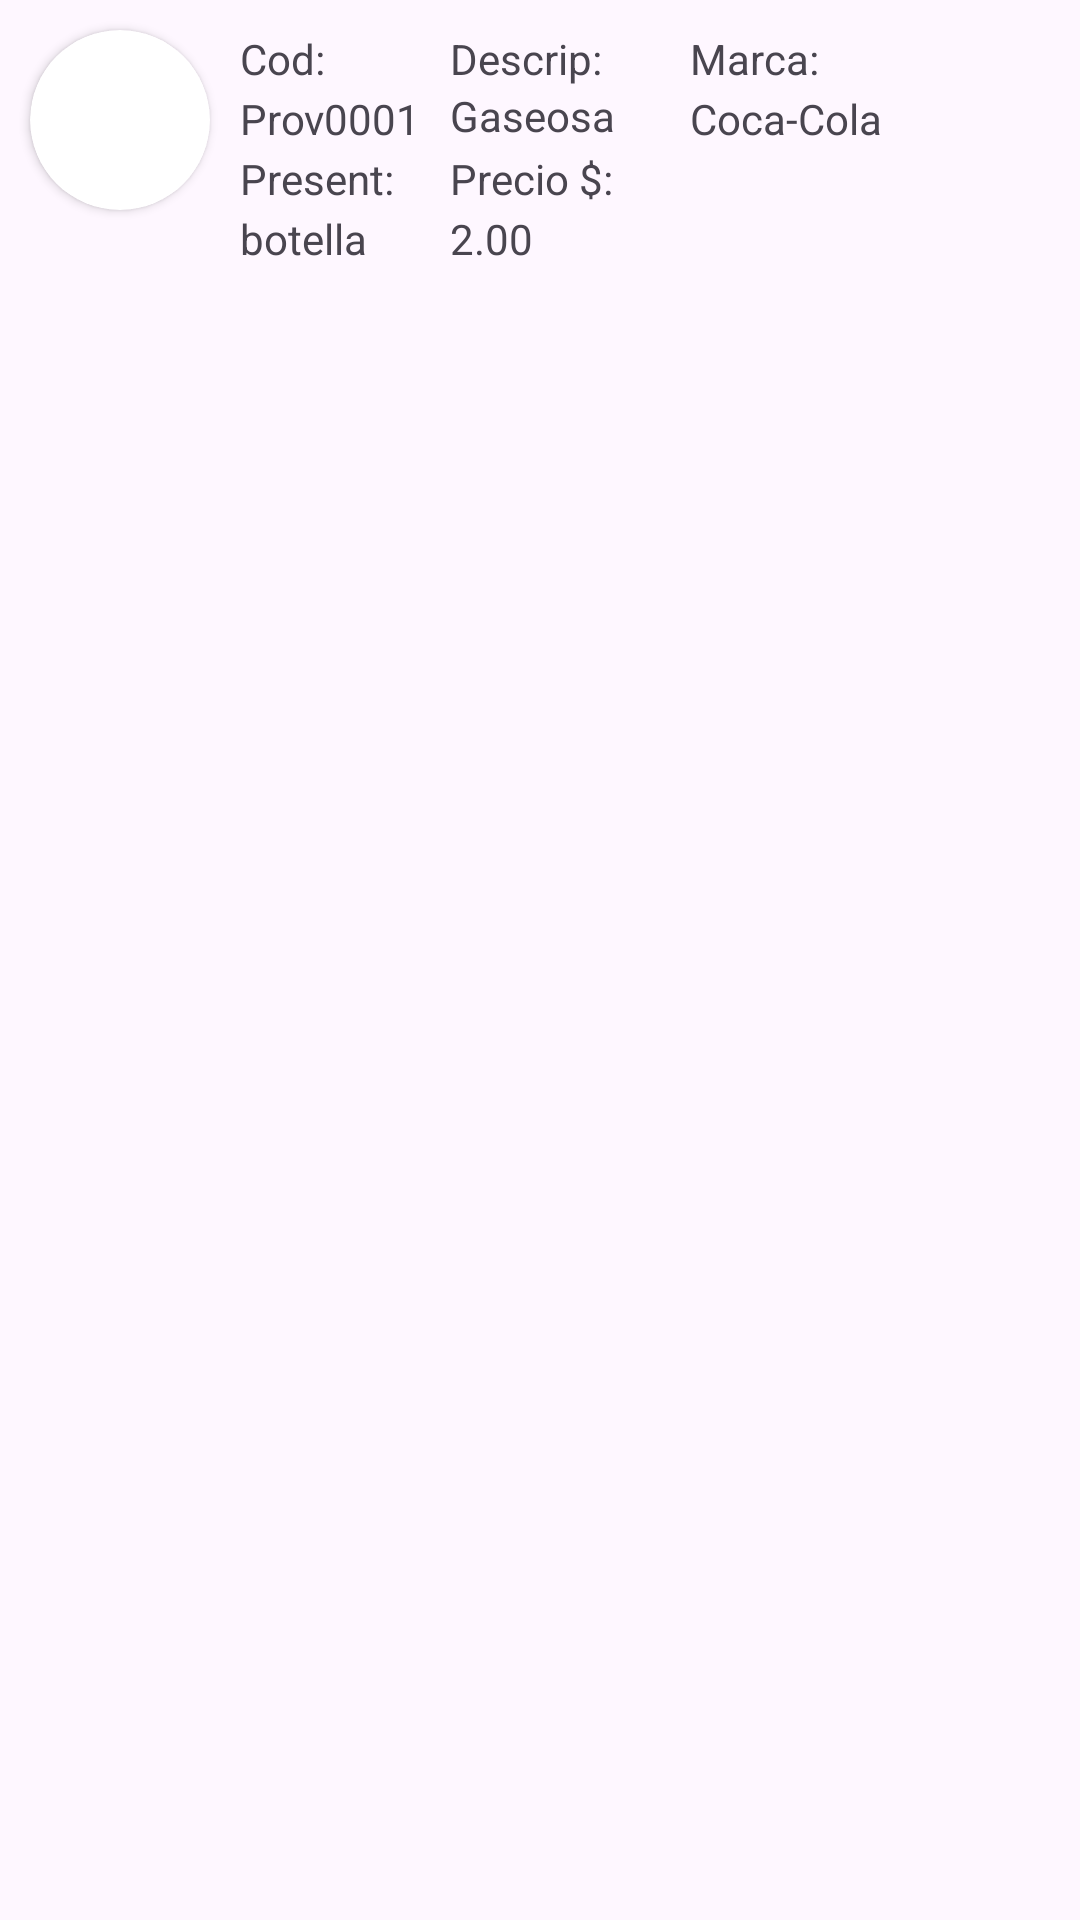

Write the Android layout XML for this screen, with the resource values it uses.
<!-- AndroidManifest.xml: application theme Theme.MyprimeraAplicacion -->
<!-- res/layout/fotos.xml -->
<?xml version="1.0" encoding="utf-8"?>
<RelativeLayout xmlns:android="http://schemas.android.com/apk/res/android"
    android:layout_width="match_parent"
    android:layout_height="match_parent"
    xmlns:app="http://schemas.android.com/apk/res-auto"
    android:background="@color/fondo">
    <androidx.cardview.widget.CardView
        android:layout_width="60dp"
        android:layout_height="60dp"
        app:cardCornerRadius="150dp"
        android:layout_margin="10dp">

        <ImageView
            android:id="@+id/imgFotoAdaptador"
            android:layout_width="wrap_content"
            android:layout_height="match_parent"
            android:scaleType="centerCrop"
            android:src="@mipmap/ic_launcher_round" />
    </androidx.cardview.widget.CardView>
    <TextView
        android:id="@+id/lblCod"
        android:layout_marginTop="10dp"
        android:layout_marginStart="80dp"
        android:text="Cod:"
        android:textColor="@color/textoEncabezado"
        android:layout_width="wrap_content"
        android:layout_height="wrap_content"/>

    <TextView
        android:id="@+id/lblcodigoAdaptador"
        android:layout_marginTop="30dp"
        android:layout_marginStart="80dp"
        android:text="Prov0001"
        android:textColor="@color/textoBase"
        android:layout_width="wrap_content"
        android:layout_height="wrap_content"/>

    <TextView
        android:id="@+id/lblDescripcion"
        android:layout_width="wrap_content"
        android:layout_height="wrap_content"
        android:layout_marginStart="150dp"
        android:layout_marginTop="10dp"
        android:text="Descrip:"
        android:textColor="@color/textoEncabezado" />

    <TextView
        android:id="@+id/lblDescripcionAdaptador"
        android:layout_width="wrap_content"
        android:layout_height="wrap_content"
        android:layout_below="@+id/lblDescripcion"
        android:layout_marginStart="150dp"
        android:layout_marginTop="0dp"
        android:text="Gaseosa"
        android:textColor="@color/textoBase" />

    <TextView
        android:id="@+id/lblMarca"
        android:layout_width="wrap_content"
        android:layout_height="wrap_content"
        android:layout_marginStart="230dp"
        android:layout_marginTop="10dp"
        android:text="Marca:"
        android:textColor="@color/textoEncabezado" />

    <TextView
        android:id="@+id/lblMarcaAdaptador"
        android:layout_width="wrap_content"
        android:layout_height="wrap_content"
        android:layout_marginStart="230dp"
        android:layout_marginTop="30dp"
        android:text="Coca-Cola"
        android:textColor="@color/textoBase" />

    <TextView
        android:id="@+id/lblPresentacion"
        android:layout_width="wrap_content"
        android:layout_height="wrap_content"
        android:layout_marginTop="50dp"
        android:layout_marginStart="80dp"
        android:text="Present:"
        android:textColor="@color/textoEncabezado" />

    <TextView
        android:id="@+id/lblPresentacionAdaptador"
        android:layout_width="wrap_content"
        android:layout_height="wrap_content"
        android:layout_marginStart="80dp"
        android:layout_marginTop="70dp"
        android:text="botella"
        android:textColor="@color/textoBase" />

    <TextView
        android:id="@+id/lblPrecio"
        android:layout_width="wrap_content"
        android:layout_height="wrap_content"
        android:layout_marginStart="150dp"
        android:layout_marginTop="50dp"
        android:text="Precio $:"
        android:textColor="@color/textoEncabezado" />

    <TextView
        android:id="@+id/lblPrecioAdaptador"
        android:layout_width="wrap_content"
        android:layout_height="wrap_content"
        android:layout_marginStart="150dp"
        android:layout_marginTop="70dp"
        android:text="2.00"
        android:textColor="@color/textoBase" />

</RelativeLayout>
<!-- resources referenced by this layout -->
<resources>
  <style name="Theme.MyprimeraAplicacion" parent="Base.Theme.MyprimeraAplicacion" />
  <style name="Base.Theme.MyprimeraAplicacion" parent="Theme.Material3.DayNight.NoActionBar">
          
          
      </style>
</resources>
